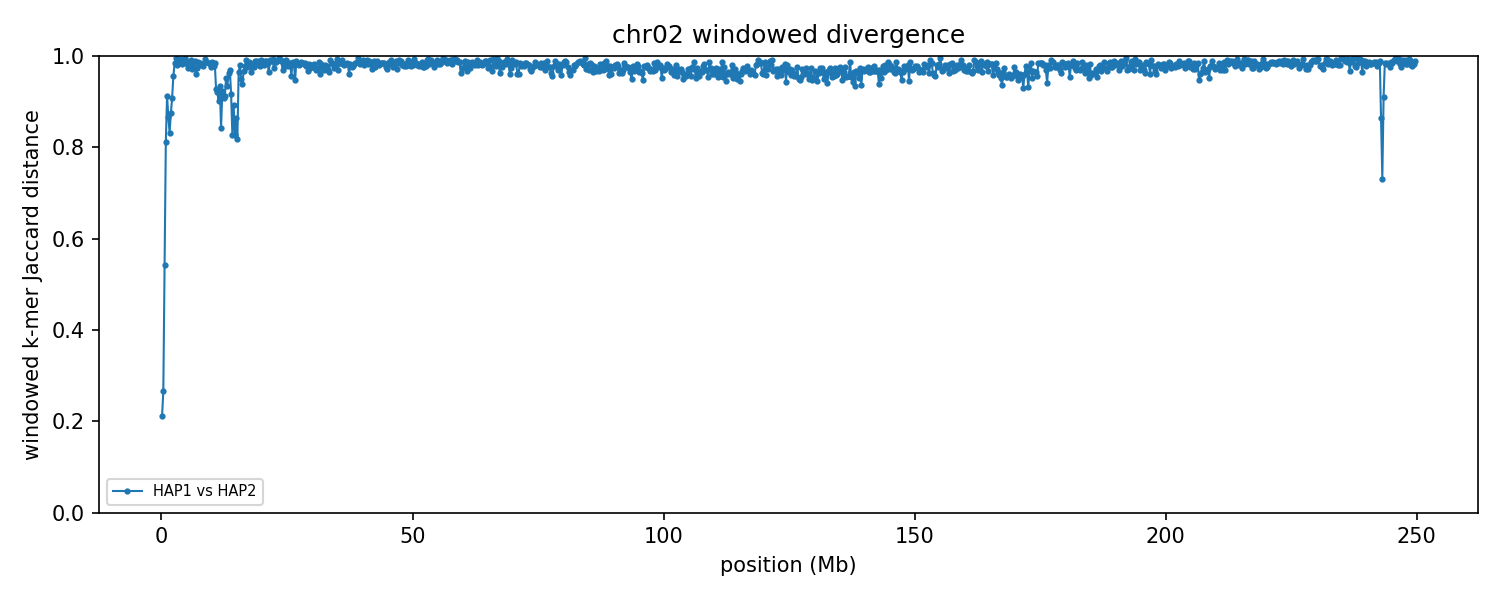

The data file committed next to this chart (first rows):
group	win_start	win_end	unit_a	unit_b	hap_a	hap_b	chrom_a	chrom_b	kmers_a	kmers_b	shared	union	jaccard_distance
chr02	1	250000	HAP1_chr02	HAP2_chr02	HAP1	HAP2	2	2	217586	217981	192122	243445	0.2108
chr02	250001	500000	HAP1_chr02	HAP2_chr02	HAP1	HAP2	2	2	211516	229741	186895	254362	0.2652
chr02	500001	750000	HAP1_chr02	HAP2_chr02	HAP1	HAP2	2	2	231834	235465	146805	320494	0.5419
chr02	750001	1000000	HAP1_chr02	HAP2_chr02	HAP1	HAP2	2	2	215296	230844	70877	375263	0.8111
chr02	1000001	1250000	HAP1_chr02	HAP2_chr02	HAP1	HAP2	2	2	238414	231741	37694	432461	0.9128
chr02	1250001	1500000	HAP1_chr02	HAP2_chr02	HAP1	HAP2	2	2	208170	238629	52521	394278	0.8668
chr02	1500001	1750000	HAP1_chr02	HAP2_chr02	HAP1	HAP2	2	2	214920	217010	62126	369804	0.832
chr02	1750001	2000000	HAP1_chr02	HAP2_chr02	HAP1	HAP2	2	2	205080	221929	47751	379258	0.8741
chr02	2000001	2250000	HAP1_chr02	HAP2_chr02	HAP1	HAP2	2	2	225002	230324	38674	416652	0.9072
chr02	2250001	2500000	HAP1_chr02	HAP2_chr02	HAP1	HAP2	2	2	227557	219433	18756	428234	0.9562
chr02	2500001	2750000	HAP1_chr02	HAP2_chr02	HAP1	HAP2	2	2	213241	228571	7000	434812	0.9839
chr02	2750001	3000000	HAP1_chr02	HAP2_chr02	HAP1	HAP2	2	2	221558	229539	1987	449110	0.9956
chr02	3000001	3250000	HAP1_chr02	HAP2_chr02	HAP1	HAP2	2	2	209446	230935	8522	431859	0.9803
chr02	3250001	3500000	HAP1_chr02	HAP2_chr02	HAP1	HAP2	2	2	241623	227688	6445	462866	0.9861
chr02	3500001	3750000	HAP1_chr02	HAP2_chr02	HAP1	HAP2	2	2	226419	218449	3039	441829	0.9931
chr02	3750001	4000000	HAP1_chr02	HAP2_chr02	HAP1	HAP2	2	2	218525	232851	7292	444084	0.9836
chr02	4000001	4250000	HAP1_chr02	HAP2_chr02	HAP1	HAP2	2	2	188894	232248	7301	413841	0.9824
chr02	4250001	4500000	HAP1_chr02	HAP2_chr02	HAP1	HAP2	2	2	224306	215187	3587	435906	0.9918
chr02	4500001	4750000	HAP1_chr02	HAP2_chr02	HAP1	HAP2	2	2	225496	233553	1944	457105	0.9957
chr02	4750001	5000000	HAP1_chr02	HAP2_chr02	HAP1	HAP2	2	2	231207	206395	4935	432667	0.9886
chr02	5000001	5250000	HAP1_chr02	HAP2_chr02	HAP1	HAP2	2	2	230861	229965	8189	452637	0.9819
chr02	5250001	5500000	HAP1_chr02	HAP2_chr02	HAP1	HAP2	2	2	237896	199551	11332	426115	0.9734
chr02	5500001	5750000	HAP1_chr02	HAP2_chr02	HAP1	HAP2	2	2	221016	230630	6931	444715	0.9844
chr02	5750001	6000000	HAP1_chr02	HAP2_chr02	HAP1	HAP2	2	2	224494	229334	4021	449807	0.9911
chr02	6000001	6250000	HAP1_chr02	HAP2_chr02	HAP1	HAP2	2	2	205802	225925	12289	419438	0.9707
chr02	6250001	6500000	HAP1_chr02	HAP2_chr02	HAP1	HAP2	2	2	219920	237244	7447	449717	0.9834
chr02	6500001	6750000	HAP1_chr02	HAP2_chr02	HAP1	HAP2	2	2	225221	220692	4816	441097	0.9891
chr02	6750001	7000000	HAP1_chr02	HAP2_chr02	HAP1	HAP2	2	2	216525	226525	16565	426485	0.9612
chr02	7000001	7250000	HAP1_chr02	HAP2_chr02	HAP1	HAP2	2	2	213555	199506	10344	402717	0.9743
chr02	7250001	7500000	HAP1_chr02	HAP2_chr02	HAP1	HAP2	2	2	227109	226779	5409	448479	0.9879
chr02	7500001	7750000	HAP1_chr02	HAP2_chr02	HAP1	HAP2	2	2	216972	222987	7073	432886	0.9837
chr02	7750001	8000000	HAP1_chr02	HAP2_chr02	HAP1	HAP2	2	2	157231	221256	7714	370773	0.9792
chr02	8000001	8250000	HAP1_chr02	HAP2_chr02	HAP1	HAP2	2	2	232859	216076	7934	441001	0.982
chr02	8250001	8500000	HAP1_chr02	HAP2_chr02	HAP1	HAP2	2	2	219030	158852	7967	369915	0.9785
chr02	8500001	8750000	HAP1_chr02	HAP2_chr02	HAP1	HAP2	2	2	227422	237804	3028	462198	0.9934
chr02	8750001	9000000	HAP1_chr02	HAP2_chr02	HAP1	HAP2	2	2	204954	232154	5335	431773	0.9876
chr02	9000001	9250000	HAP1_chr02	HAP2_chr02	HAP1	HAP2	2	2	104717	231238	4390	331565	0.9868
chr02	9250001	9500000	HAP1_chr02	HAP2_chr02	HAP1	HAP2	2	2	222651	217919	6213	434357	0.9857
chr02	9500001	9750000	HAP1_chr02	HAP2_chr02	HAP1	HAP2	2	2	237789	220721	7575	450935	0.9832
chr02	9750001	10000000	HAP1_chr02	HAP2_chr02	HAP1	HAP2	2	2	222267	209868	10150	421985	0.9759
chr02	10000001	10250000	HAP1_chr02	HAP2_chr02	HAP1	HAP2	2	2	233420	188184	5497	416107	0.9868
chr02	10250001	10500000	HAP1_chr02	HAP2_chr02	HAP1	HAP2	2	2	210776	231576	9236	433116	0.9787
chr02	10500001	10750000	HAP1_chr02	HAP2_chr02	HAP1	HAP2	2	2	224215	204949	6757	422407	0.984
chr02	10750001	11000000	HAP1_chr02	HAP2_chr02	HAP1	HAP2	2	2	215438	212011	28500	398949	0.9286
chr02	11000001	11250000	HAP1_chr02	HAP2_chr02	HAP1	HAP2	2	2	132801	184959	23250	294510	0.9211
chr02	11250001	11500000	HAP1_chr02	HAP2_chr02	HAP1	HAP2	2	2	217763	194480	36825	375418	0.9019
chr02	11500001	11750000	HAP1_chr02	HAP2_chr02	HAP1	HAP2	2	2	225073	228981	27729	426325	0.935
chr02	11750001	12000000	HAP1_chr02	HAP2_chr02	HAP1	HAP2	2	2	204341	207786	56248	355879	0.8419
chr02	12000001	12250000	HAP1_chr02	HAP2_chr02	HAP1	HAP2	2	2	226309	223935	31973	418271	0.9236
chr02	12250001	12500000	HAP1_chr02	HAP2_chr02	HAP1	HAP2	2	2	215550	213196	36221	392525	0.9077
chr02	12500001	12750000	HAP1_chr02	HAP2_chr02	HAP1	HAP2	2	2	218545	201778	34231	386092	0.9113
chr02	12750001	13000000	HAP1_chr02	HAP2_chr02	HAP1	HAP2	2	2	228729	204133	19501	413361	0.9528
chr02	13000001	13250000	HAP1_chr02	HAP2_chr02	HAP1	HAP2	2	2	205718	227120	26881	405957	0.9338
chr02	13250001	13500000	HAP1_chr02	HAP2_chr02	HAP1	HAP2	2	2	222961	224099	15713	431347	0.9636
chr02	13500001	13750000	HAP1_chr02	HAP2_chr02	HAP1	HAP2	2	2	218528	206071	12715	411884	0.9691
chr02	13750001	14000000	HAP1_chr02	HAP2_chr02	HAP1	HAP2	2	2	223036	218709	33858	407887	0.917
chr02	14000001	14250000	HAP1_chr02	HAP2_chr02	HAP1	HAP2	2	2	195576	224870	62015	358431	0.827
chr02	14250001	14500000	HAP1_chr02	HAP2_chr02	HAP1	HAP2	2	2	218115	213346	41571	389890	0.8934
chr02	14500001	14750000	HAP1_chr02	HAP2_chr02	HAP1	HAP2	2	2	231530	216406	65853	382083	0.8276
chr02	14750001	15000000	HAP1_chr02	HAP2_chr02	HAP1	HAP2	2	2	222970	222991	53145	392816	0.8647
... 939 more rows
